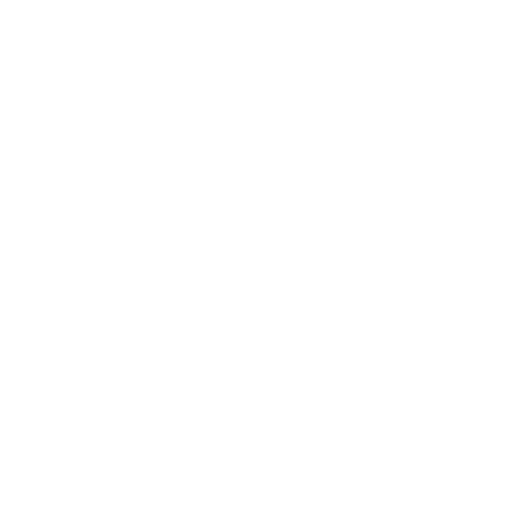
t = 0.00 s
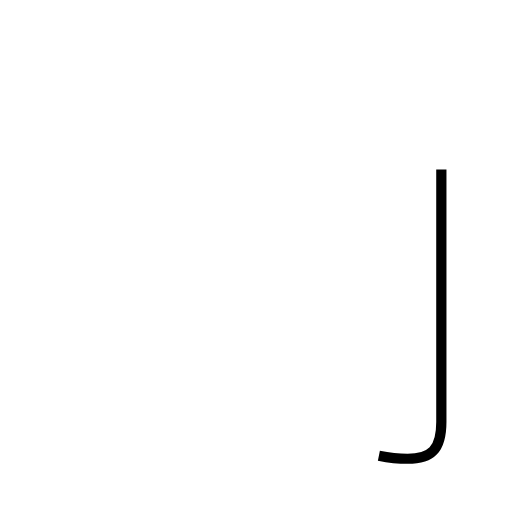
t = 1.00 s
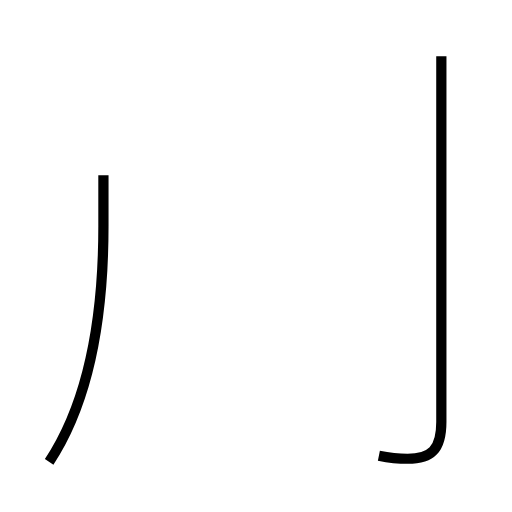
t = 2.19 s
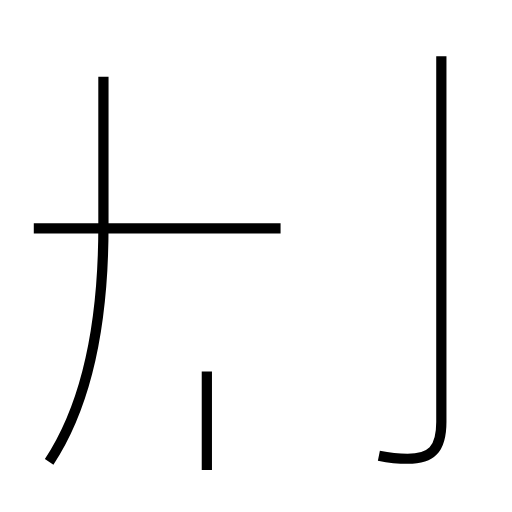
t = 3.49 s
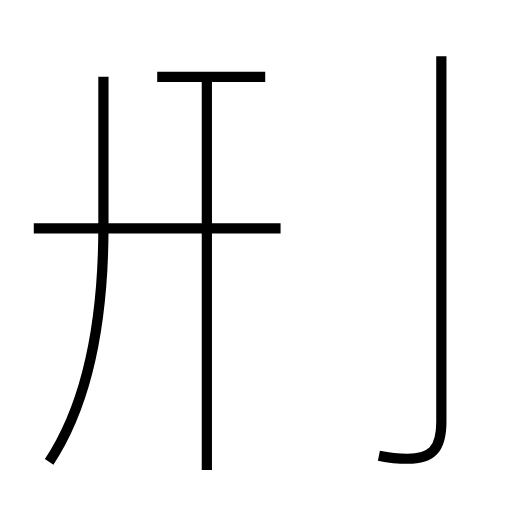
t = 4.67 s
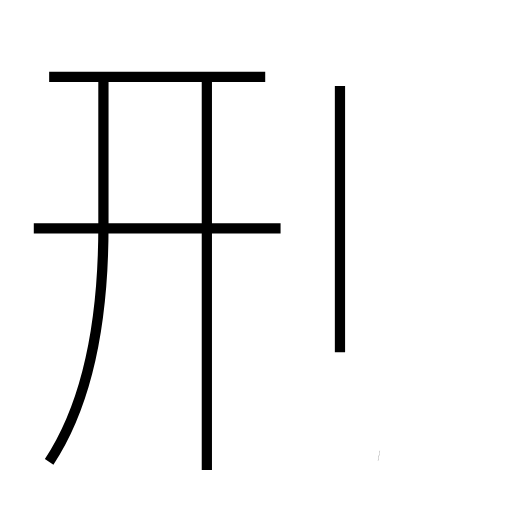
t = 5.77 s

The animated SVG that drew these frames (rendered in a browser with its animation timeline set to each time). Animation: 6 SMIL elements (animate=6); one cycle of 5.77 s.

<?xml version='1.0' encoding='utf-8'?>
<svg viewBox="0.0 -6.0 50.0 50.0" version="1.1" xmlns="http://www.w3.org/2000/svg"><rect x="-1000" y="-1000" width="2000" height="2000" stroke="white" fill="white" /><g style="fill:none;stroke:#000000;stroke-width:1"><path d="M 37.0 0.5 C 38.0 0.7 39.0 0.8 39.8 0.8 C 42.1 0.8 43.1 -0.1 43.1 -2.8 L 43.1 -38.5 " transform="translate(0.0 38.0)" stroke-dasharray="44.21862650456664" stroke-dashoffset="44.21862650456664"><animate attributeName="stroke-dashoffset" from="44.21862650456664" to="0" dur="1.3265587951369993s" begin="0s; anim_end.end" fill="freeze" id="anim0" /></path><path d="M 4.8 1.1 C 8.1 -3.9 10.1 -11.1 10.1 -21.9 L 10.1 -36.5 " transform="translate(0.0 38.0)" stroke-dasharray="38.533330517490114" stroke-dashoffset="38.533330517490114"><animate attributeName="stroke-dashoffset" from="38.533330517490114" to="0" dur="1.1559999155247034s" begin="anim0.end" fill="freeze" id="anim1" /></path><path d="M 27.4 -21.7 L 3.3 -21.7 " transform="translate(0.0 38.0)" stroke-dasharray="24.099999999999998" stroke-dashoffset="24.099999999999998"><animate attributeName="stroke-dashoffset" from="24.099999999999998" to="0" dur="0.7229999999999999s" begin="anim1.end" fill="freeze" id="anim2" /></path><path d="M 20.2 1.9 L 20.2 -36.5 " transform="translate(0.0 38.0)" stroke-dasharray="38.4" stroke-dashoffset="38.4"><animate attributeName="stroke-dashoffset" from="38.4" to="0" dur="1.152s" begin="anim2.end" fill="freeze" id="anim3" /></path><path d="M 25.9 -36.5 L 4.8 -36.5 " transform="translate(0.0 38.0)" stroke-dasharray="21.099999999999998" stroke-dashoffset="21.099999999999998"><animate attributeName="stroke-dashoffset" from="21.099999999999998" to="0" dur="0.6329999999999999s" begin="anim3.end" fill="freeze" id="anim4" /></path><path d="M 33.2 -9.6 L 33.2 -35.6" transform="translate(0.0 38.0)" stroke-dasharray="26.0" stroke-dashoffset="26.0"><animate attributeName="stroke-dashoffset" from="26.0" to="0" dur="0.78s" begin="anim4.end" fill="freeze" id="anim_end" /></path></g></svg>
